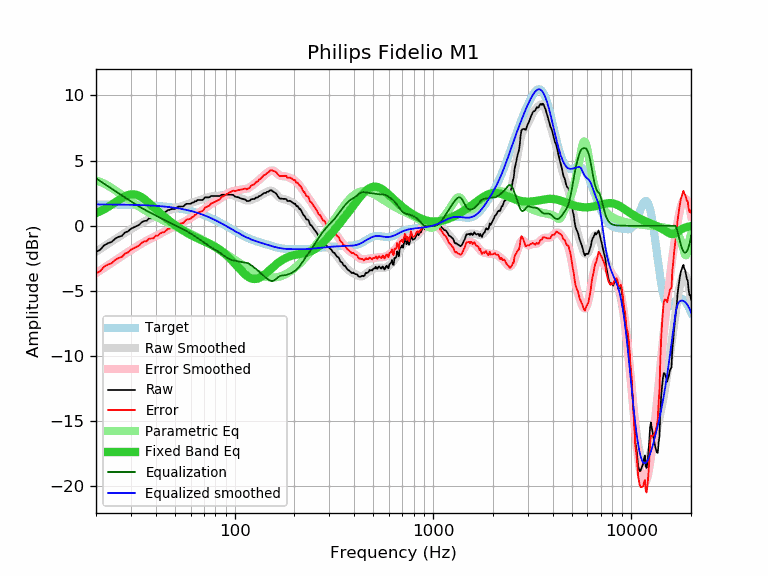

The data file committed next to this chart (first rows):
frequency, raw, error, smoothed, error_smoothed, equalization, parametric_eq, equalized_raw, equalized_smoothed, target
20, -2.02, -3.66, -2.00, -3.64, 3.64, 0.97, 1.62, 1.64, 1.64
21, -1.84, -3.48, -1.79, -3.43, 3.43, 1.11, 1.59, 1.64, 1.64
22, -1.50, -3.13, -1.58, -3.22, 3.22, 1.27, 1.72, 1.64, 1.64
23, -1.34, -2.97, -1.39, -3.02, 3.02, 1.44, 1.68, 1.63, 1.63
24, -1.24, -2.87, -1.20, -2.83, 2.83, 1.62, 1.60, 1.63, 1.63
25, -0.99, -2.62, -1.03, -2.66, 2.66, 1.79, 1.67, 1.63, 1.63
26, -0.85, -2.47, -0.86, -2.49, 2.49, 1.97, 1.64, 1.62, 1.62
27, -0.78, -2.40, -0.70, -2.32, 2.32, 2.13, 1.54, 1.62, 1.62
28, -0.52, -2.14, -0.55, -2.17, 2.17, 2.26, 1.65, 1.62, 1.62
29, -0.43, -2.04, -0.40, -2.02, 2.02, 2.36, 1.59, 1.61, 1.61
30, -0.23, -1.84, -0.26, -1.87, 1.87, 2.41, 1.64, 1.61, 1.61
31, -0.13, -1.73, -0.13, -1.73, 1.73, 2.41, 1.60, 1.60, 1.60
32, -0.03, -1.63, -0.00, -1.60, 1.60, 2.37, 1.57, 1.60, 1.60
33, 0.07, -1.52, 0.11, -1.48, 1.48, 2.30, 1.55, 1.59, 1.59
34, 0.27, -1.31, 0.22, -1.36, 1.36, 2.18, 1.63, 1.58, 1.58
35, 0.37, -1.20, 0.33, -1.25, 1.25, 2.05, 1.62, 1.58, 1.58
36, 0.38, -1.19, 0.42, -1.15, 1.15, 1.90, 1.53, 1.57, 1.57
37, 0.57, -0.99, 0.50, -1.06, 1.06, 1.74, 1.63, 1.56, 1.56
38, 0.57, -0.98, 0.58, -0.97, 0.97, 1.58, 1.54, 1.55, 1.55
39, 0.58, -0.96, 0.66, -0.88, 0.88, 1.42, 1.46, 1.54, 1.54
40, 0.77, -0.76, 0.73, -0.79, 0.79, 1.27, 1.57, 1.53, 1.53
41, 0.75, -0.77, 0.81, -0.71, 0.71, 1.12, 1.46, 1.52, 1.52
42, 0.91, -0.59, 0.88, -0.62, 0.62, 0.98, 1.54, 1.51, 1.51
43, 0.97, -0.52, 0.95, -0.54, 0.54, 0.84, 1.51, 1.49, 1.49
44, 0.98, -0.50, 1.02, -0.46, 0.46, 0.72, 1.44, 1.48, 1.48
45, 1.08, -0.38, 1.09, -0.38, 0.38, 0.59, 1.46, 1.46, 1.46
46, 1.20, -0.25, 1.15, -0.30, 0.30, 0.48, 1.50, 1.45, 1.45
47, 1.22, -0.21, 1.20, -0.23, 0.23, 0.37, 1.45, 1.43, 1.43
48, 1.28, -0.13, 1.26, -0.16, 0.16, 0.26, 1.44, 1.42, 1.42
49, 1.28, -0.12, 1.30, -0.10, 0.10, 0.16, 1.38, 1.40, 1.40
50, 1.28, -0.10, 1.34, -0.03, 0.03, 0.06, 1.31, 1.38, 1.38
51, 1.38, 0.02, 1.39, 0.03, -0.03, -0.03, 1.35, 1.36, 1.36
52, 1.48, 0.14, 1.42, 0.09, -0.09, -0.12, 1.39, 1.34, 1.34
53, 1.48, 0.16, 1.46, 0.15, -0.15, -0.20, 1.33, 1.32, 1.32
54, 1.48, 0.19, 1.50, 0.21, -0.21, -0.29, 1.27, 1.29, 1.29
55, 1.48, 0.21, 1.54, 0.27, -0.27, -0.36, 1.21, 1.27, 1.27
56, 1.58, 0.34, 1.58, 0.33, -0.33, -0.44, 1.25, 1.25, 1.25
57, 1.68, 0.46, 1.62, 0.40, -0.40, -0.51, 1.28, 1.22, 1.22
58, 1.68, 0.49, 1.66, 0.46, -0.46, -0.58, 1.22, 1.19, 1.19
59, 1.68, 0.51, 1.70, 0.53, -0.53, -0.64, 1.15, 1.17, 1.17
60, 1.68, 0.54, 1.73, 0.60, -0.60, -0.70, 1.09, 1.14, 1.14
61, 1.78, 0.67, 1.77, 0.66, -0.66, -0.76, 1.12, 1.11, 1.11
62, 1.78, 0.70, 1.81, 0.73, -0.73, -0.81, 1.05, 1.08, 1.08
63, 1.88, 0.83, 1.85, 0.80, -0.80, -0.87, 1.08, 1.05, 1.05
64, 1.88, 0.86, 1.89, 0.87, -0.87, -0.92, 1.01, 1.02, 1.02
65, 1.98, 0.99, 1.92, 0.94, -0.94, -0.96, 1.04, 0.99, 0.99
66, 1.98, 1.03, 1.96, 1.00, -1.00, -1.01, 0.98, 0.95, 0.95
67, 1.98, 1.06, 1.99, 1.07, -1.07, -1.05, 0.91, 0.92, 0.92
68, 1.98, 1.10, 2.02, 1.14, -1.14, -1.10, 0.84, 0.88, 0.88
69, 1.98, 1.13, 2.05, 1.20, -1.20, -1.14, 0.78, 0.85, 0.85
70, 2.08, 1.27, 2.09, 1.27, -1.27, -1.18, 0.81, 0.81, 0.81
71, 2.18, 1.40, 2.12, 1.34, -1.34, -1.22, 0.84, 0.78, 0.78
72, 2.18, 1.44, 2.15, 1.41, -1.41, -1.26, 0.77, 0.74, 0.74
73, 2.18, 1.48, 2.18, 1.48, -1.48, -1.31, 0.70, 0.70, 0.70
74, 2.18, 1.52, 2.21, 1.55, -1.55, -1.35, 0.63, 0.66, 0.66
75, 2.21, 1.59, 2.23, 1.61, -1.61, -1.39, 0.60, 0.62, 0.62
76, 2.28, 1.70, 2.25, 1.66, -1.66, -1.44, 0.62, 0.59, 0.59
77, 2.28, 1.74, 2.26, 1.72, -1.72, -1.48, 0.56, 0.55, 0.55
78, 2.28, 1.78, 2.27, 1.77, -1.77, -1.53, 0.52, 0.51, 0.51
79, 2.28, 1.82, 2.28, 1.81, -1.81, -1.58, 0.47, 0.47, 0.47
... 553 more rows
